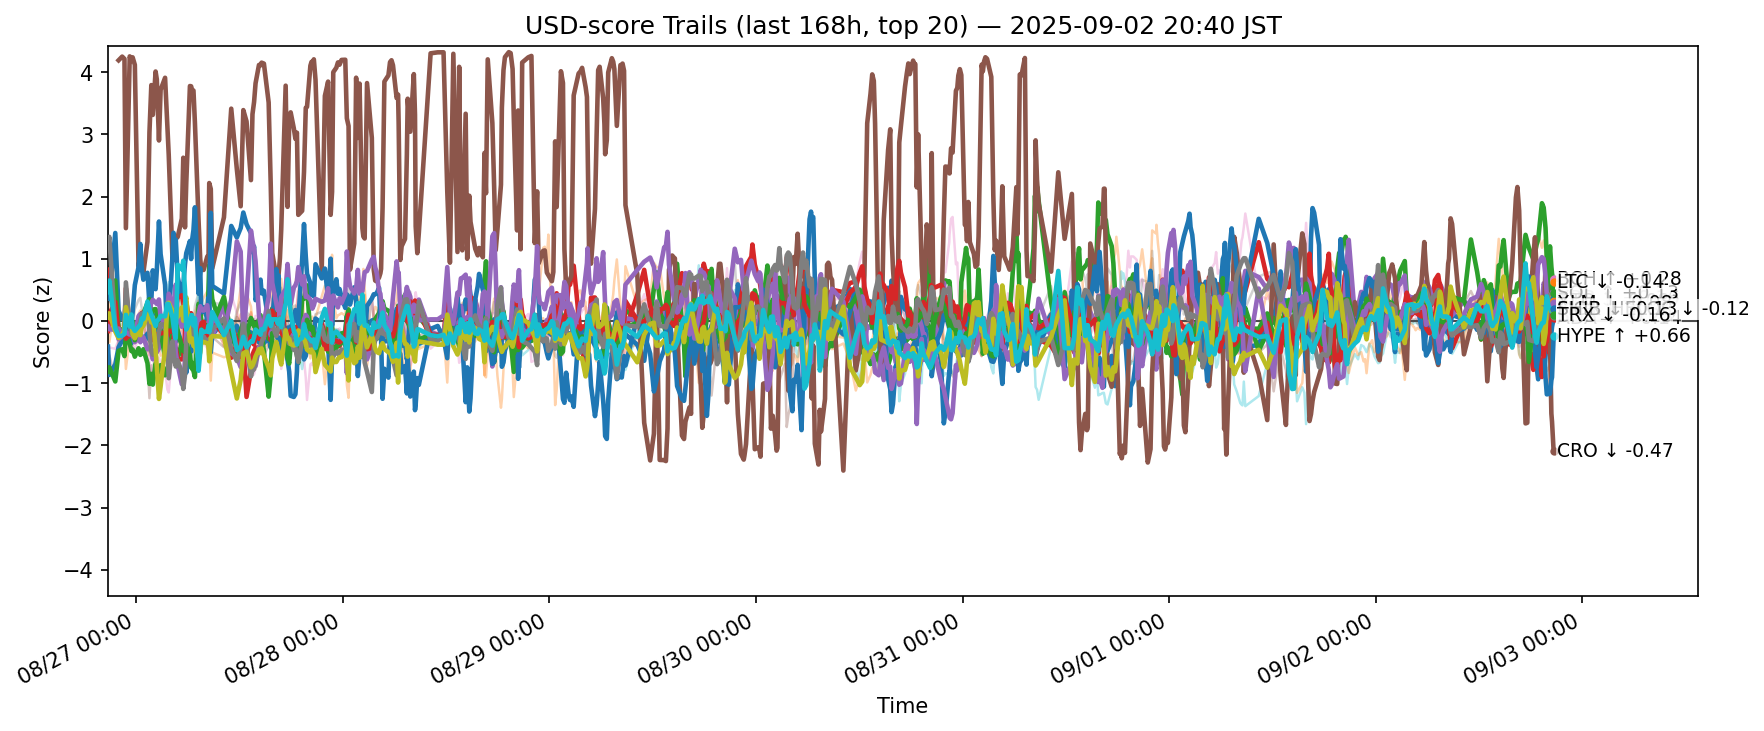

The data file committed next to this chart (first rows):
ts, side, symbol, score
2025-08-26 11:44:16.924787+00:00, usd, ADA, -0.4127
2025-08-26 11:44:16.924787+00:00, usd, AVAX, -0.0921
2025-08-26 11:44:16.924787+00:00, usd, BCH, -0.816
2025-08-26 11:44:16.924787+00:00, usd, BNB, 0.731
2025-08-26 11:44:16.924787+00:00, usd, BTC, 0.3671
2025-08-26 11:44:16.924787+00:00, usd, DOGE, -0.3985
2025-08-26 11:44:16.924787+00:00, usd, DOT, -0.4213
2025-08-26 11:44:16.924787+00:00, usd, ETH, 0.4829
2025-08-26 11:44:16.924787+00:00, usd, HBAR, -0.1675
2025-08-26 11:44:16.924787+00:00, usd, HYPE, 0.4087
2025-08-26 11:44:16.924787+00:00, usd, LINK, 0.2956
2025-08-26 11:44:16.924787+00:00, usd, LTC, 0.5032
2025-08-26 11:44:16.924787+00:00, usd, SHIB, -0.1628
2025-08-26 11:44:16.924787+00:00, usd, SOL, -0.09055
2025-08-26 11:44:16.924787+00:00, usd, SUI, -0.5381
2025-08-26 11:44:16.924787+00:00, usd, TON, 0.01559
2025-08-26 11:44:16.924787+00:00, usd, TRX, 1.227
2025-08-26 11:44:16.924787+00:00, usd, UNI, -1.506
2025-08-26 11:44:16.924787+00:00, usd, XLM, 0.05436
2025-08-26 11:44:16.924787+00:00, usd, XRP, 0.4637
2025-08-26 11:53:17.288035+00:00, usd, ADA, -0.869
2025-08-26 11:53:17.288035+00:00, usd, AVAX, -0.3446
2025-08-26 11:53:17.288035+00:00, usd, BCH, -0.744
2025-08-26 11:53:17.288035+00:00, usd, BNB, 0.8295
2025-08-26 11:53:17.288035+00:00, usd, BTC, 0.4538
2025-08-26 11:53:17.288035+00:00, usd, DOGE, -0.4263
2025-08-26 11:53:17.288035+00:00, usd, DOT, -0.4006
2025-08-26 11:53:17.288035+00:00, usd, ETH, 0.3517
2025-08-26 11:53:17.288035+00:00, usd, HBAR, -0.165
2025-08-26 11:53:17.288035+00:00, usd, HYPE, 0.3549
2025-08-26 11:53:17.288035+00:00, usd, LINK, 0.1532
2025-08-26 11:53:17.288035+00:00, usd, LTC, 0.5724
2025-08-26 11:53:17.288035+00:00, usd, SHIB, 0.1095
2025-08-26 11:53:17.288035+00:00, usd, SOL, -0.1331
2025-08-26 11:53:17.288035+00:00, usd, SUI, -0.5518
2025-08-26 11:53:17.288035+00:00, usd, TON, 0.0265
2025-08-26 11:53:17.288035+00:00, usd, TRX, 1.352
2025-08-26 11:53:17.288035+00:00, usd, UNI, -1.396
2025-08-26 11:53:17.288035+00:00, usd, XLM, 0.1223
2025-08-26 11:53:17.288035+00:00, usd, XRP, 0.6486
2025-08-26 12:35:00.731879+00:00, usd, ADA, -0.6979
2025-08-26 12:35:00.731879+00:00, usd, AVAX, 0.3068
2025-08-26 12:35:00.731879+00:00, usd, BCH, -0.9731
2025-08-26 12:35:00.731879+00:00, usd, BNB, -0.01206
2025-08-26 12:35:00.731879+00:00, usd, BTC, 0.1104
2025-08-26 12:35:00.731879+00:00, usd, DOGE, -0.4488
2025-08-26 12:35:00.731879+00:00, usd, DOT, 0.007719
2025-08-26 12:35:00.731879+00:00, usd, ETH, 0.5434
2025-08-26 12:35:00.731879+00:00, usd, HBAR, 0.1218
2025-08-26 12:35:00.731879+00:00, usd, HYPE, 1.414
2025-08-26 12:35:00.731879+00:00, usd, LINK, 1.076
2025-08-26 12:35:00.731879+00:00, usd, LTC, 0.6501
2025-08-26 12:35:00.731879+00:00, usd, SHIB, 0.3042
2025-08-26 12:35:00.731879+00:00, usd, SOL, -0.1433
2025-08-26 12:35:00.731879+00:00, usd, SUI, -0.9258
2025-08-26 12:35:00.731879+00:00, usd, TON, -0.2082
2025-08-26 12:35:00.731879+00:00, usd, TRX, -0.07635
2025-08-26 12:35:00.731879+00:00, usd, UNI, -0.822
2025-08-26 12:35:00.731879+00:00, usd, XLM, -0.1681
2025-08-26 12:35:00.731879+00:00, usd, XRP, -0.1147
... 12,280 more rows
